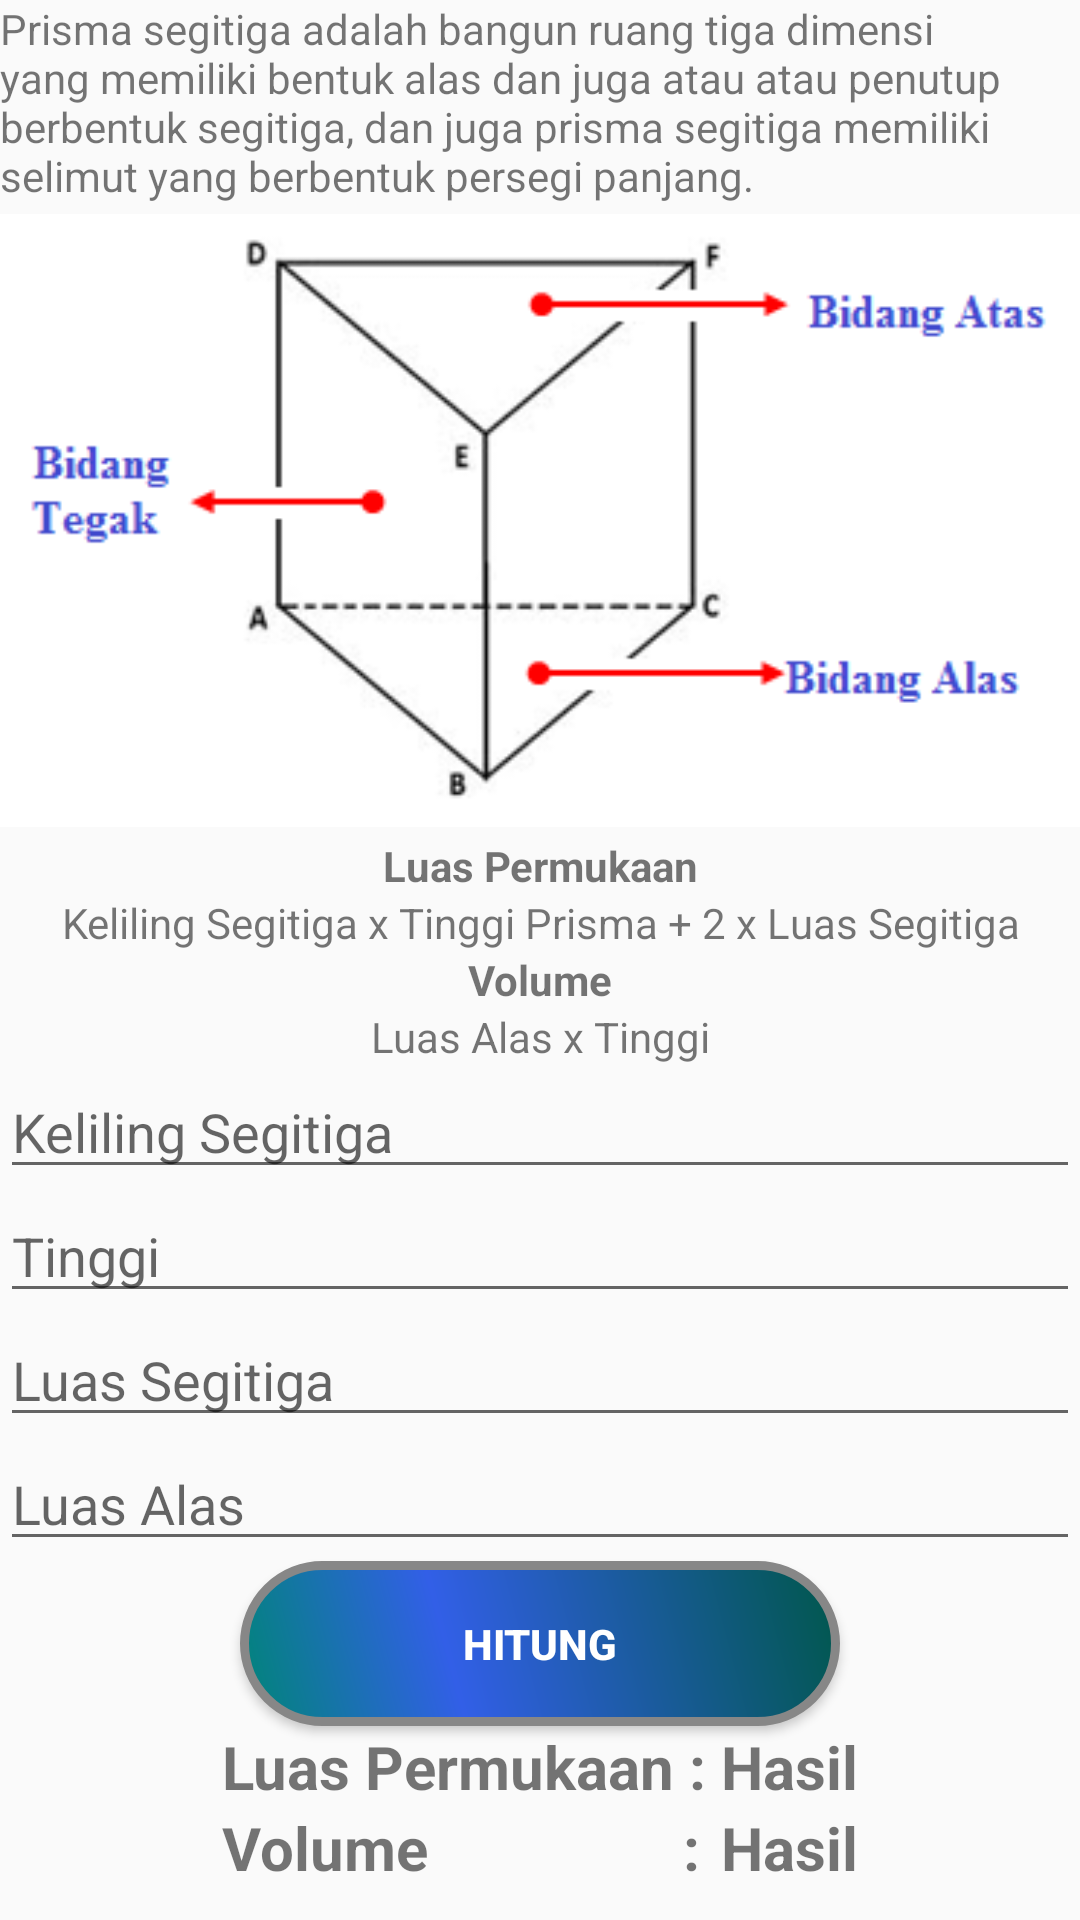

Reconstruct the res/layout file that produces this screen, plus the resources it refers to.
<!-- AndroidManifest.xml: application theme AppTheme -->
<!-- res/layout/activity_prisma_segitiga.xml -->
<?xml version="1.0" encoding="utf-8"?>
<ScrollView xmlns:android="http://schemas.android.com/apk/res/android"
    xmlns:tools="http://schemas.android.com/tools"
    android:layout_width="match_parent"
    android:layout_height="match_parent"
    tools:context=".PrismaSegitigaActivity">

    <LinearLayout
        android:layout_width="match_parent"
        android:layout_height="wrap_content"
        android:layout_marginLeft="@dimen/activity_horizontal_margin"
        android:layout_marginTop="@dimen/activity_vertical_margin"
        android:layout_marginRight="@dimen/activity_horizontal_margin"
        android:layout_marginBottom="@dimen/activity_vertical_margin"
        android:orientation="vertical">

        <TextView
            style="@style/ContentDescription"
            android:text="@string/prisma_segitiga_desc" />

        <ImageView
            style="@style/ImageContent"
            android:contentDescription="@string/prisma_segitiga"
            android:src="@drawable/prisma_segitiga" />

        <TextView
            style="@style/FunctionName"
            android:text="@string/luas_permukaan" />

        <TextView
            style="@style/Function"
            android:text="@string/prisma_segitiga_luas" />

        <TextView
            style="@style/FunctionName"
            android:text="@string/volume" />

        <TextView
            style="@style/Function"
            android:text="@string/prisma_segitiga_volume" />

        <EditText
            android:id="@+id/edit_text_keliling_segitiga"
            style="@style/Form"
            android:hint="Keliling Segitiga" />

        <EditText
            android:id="@+id/edit_text_tinggi"
            style="@style/Form"
            android:hint="Tinggi" />

        <EditText
            android:id="@+id/edit_text_luas_segitiga"
            style="@style/Form"
            android:hint="Luas Segitiga" />

        <EditText
            android:id="@+id/edit_text_luas_alas"
            style="@style/Form"
            android:hint="Luas Alas" />

        <Button
            android:id="@+id/button_calculate"
            style="@style/ButtonCalculate" />

        <TableLayout
            android:layout_width="match_parent"
            android:layout_height="wrap_content"
            android:layout_marginLeft="@dimen/activity_horizontal_margin"
            android:layout_marginRight="@dimen/activity_horizontal_margin"
            android:layout_marginBottom="@dimen/activity_vertical_margin">

            <TableRow android:gravity="center">

                <TextView
                    style="@style/Result"
                    android:text="Luas Permukaan : " />

                <TextView
                    android:id="@+id/text_view_luas_result"
                    style="@style/Result"
                    android:text="@string/hasil" />

            </TableRow>

            <TableRow android:gravity="center">

                <TextView
                    style="@style/Result"
                    android:text="Volume                 : " />

                <TextView
                    android:id="@+id/text_view_volume_result"
                    style="@style/Result"
                    android:text="@string/hasil" />
            </TableRow>

        </TableLayout>
    </LinearLayout>

</ScrollView>
<!-- resources referenced by this layout -->
<resources>
  <string name="hasil">Hasil</string>
  <string name="luas_permukaan">Luas Permukaan</string>
  <string name="prisma_segitiga">Prisma Segitiga</string>
  <string name="prisma_segitiga_desc">Prisma segitiga adalah bangun ruang tiga dimensi yang memiliki bentuk alas dan juga atau atau penutup berbentuk segitiga, dan juga prisma segitiga memiliki selimut yang berbentuk persegi panjang.</string>
  <string name="prisma_segitiga_luas">Keliling Segitiga x Tinggi Prisma + 2 x Luas Segitiga</string>
  <string name="prisma_segitiga_volume">Luas Alas x Tinggi</string>
  <string name="volume">Volume</string>
  <style name="ButtonCalculate">
          <item name="android:background">@drawable/btn_calculate</item>
          <item name="android:layout_width">wrap_content</item>
          <item name="android:layout_height">wrap_content</item>
          <item name="android:text">Hitung</item>
          <item name="android:layout_gravity">center</item>
          <item name="android:textColor">@android:color/white</item>
          <item name="android:textStyle">bold</item>
          <item name="android:layout_marginBottom">@dimen/activity_vertical_margin</item>
      </style>
  <style name="ContentDescription">
          <item name="android:layout_width">match_parent</item>
          <item name="android:layout_height">wrap_content</item>
          <item name="android:layout_marginBottom">@dimen/activity_vertical_margin</item>
      </style>
  <style name="Form">
          <item name="android:layout_marginLeft">@dimen/activity_horizontal_margin</item>
          <item name="android:layout_marginRight">@dimen/activity_horizontal_margin</item>
          <item name="android:layout_width">match_parent</item>
          <item name="android:layout_height">wrap_content</item>
          <item name="android:inputType">numberDecimal</item>
          <item name="android:lines">1</item>
          <item name="android:layout_marginBottom">@dimen/activity_vertical_margin</item>
      </style>
  <style name="Function">
          <item name="android:layout_width">match_parent</item>
          <item name="android:layout_height">wrap_content</item>
          <item name="android:gravity">center</item>
          <item name="android:layout_marginBottom">@dimen/activity_vertical_margin</item>
      </style>
  <style name="FunctionName">
          <item name="android:layout_width">match_parent</item>
          <item name="android:layout_height">wrap_content</item>
          <item name="android:gravity">center</item>
          <item name="android:textStyle">bold</item>
      </style>
  <style name="ImageContent">
          <item name="android:layout_width">wrap_content</item>
          <item name="android:layout_height">wrap_content</item>
          <item name="android:layout_gravity">center</item>
          <item name="android:layout_marginBottom">@dimen/activity_vertical_margin</item>
      </style>
  <style name="Result">
          <item name="android:layout_width">match_parent</item>
          <item name="android:layout_height">wrap_content</item>
          <item name="android:textStyle">bold</item>
          <item name="android:textSize">20dp</item>
      </style>
  <style name="AppTheme" parent="Theme.AppCompat.Light.DarkActionBar">
          
          <item name="colorPrimary">@color/colorPrimary</item>
          <item name="colorPrimaryDark">@color/colorPrimaryDark</item>
          <item name="colorAccent">@color/colorAccent</item>
      </style>
  <color name="colorPrimary">#008577</color>
  <color name="colorPrimaryDark">#00574B</color>
  <color name="colorAccent">#325FE7</color>
</resources>
